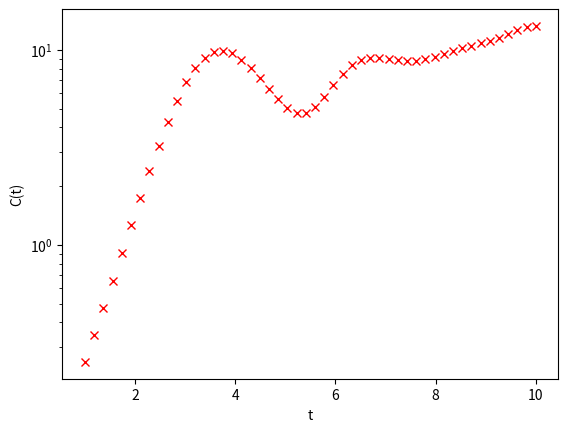

Reproduce this figure in Python.
import numpy as np
import sympy as sp
import matplotlib.pyplot as plt



#Defining Spin quantum number S
S = 25





#----------------Defining the Hamiltonian-----------------------





#DEFINING MATRIX FOR Z-SPIN
i = S
zeigenvalues = []
zeigenvalues.append(i)
while i != -1*S:
    i = i -1
    zeigenvalues.append(i)
    
z_hat = np.diag(zeigenvalues)
z_hat = z_hat/S  #rescaling?





test_matrix = np.array([[complex(1,6),2],[-4,1]])
#DEFINING MATRIX FOR X-SPIN 

#Defining dirac delta function (makes life easier)
def dirac_delta(a,b):
    if a==b:
        return 1
    else:
        return 0

#defining x_hat
x_hat = np.zeros(z_hat.shape)
for a in range(1,int(2*S+2)):
    for b in range(1,int(2*S+2)):
        x_hat[a-1,b-1] = 0.5*(dirac_delta(a, b+1)+
                              dirac_delta(a+1, b))*np.sqrt((S+1)*(a+b-1)-a*b)
       
x_hat = x_hat/S   #rescaling?

#defining the operator
O = z_hat

####################Diagonalizing Hamiltonian#######################


H = x_hat + 2*z_hat@(z_hat)#defining hamiltonian

#defining dagger function (complex conjugate transpose)
def dagger(a):
    return np.conjugate(np.transpose(a))

#diagonalizing H, H = PDP^-1
eigenvalues_H,eigenvectors_H =np.linalg.eigh(H) 
D = np.diag(eigenvalues_H) 
P = eigenvectors_H
P_inverse = dagger(P)

#defining time_evolved operator

def e_iHt(i,t):
    exponentiated_diagonal= np.exp((complex(0,i)*t*eigenvalues_H*S) )
    exponentiated_D= np.diag(exponentiated_diagonal)
    return P @ exponentiated_D @ P_inverse

def time_ev_O(t):
    return e_iHt(-1,t) @ O @ e_iHt(1, t)

def commutator(a,b):
    return np.matmul(a,b) - np.matmul(b,a)

def OTOC(t):
    product = (dagger(commutator(time_ev_O(t),O))) @ commutator(time_ev_O(t),O)
    trace = np.trace(product)
    return ((S**2)*trace)/(2*S+1)



#plotting OTOC against t
t = np.linspace(1, 10,50)
y = []
for k in t:
    y.append(OTOC(k))

plt.semilogy(t,y, 'rx')
plt.ylabel("C(t)")
plt.xlabel("t")
